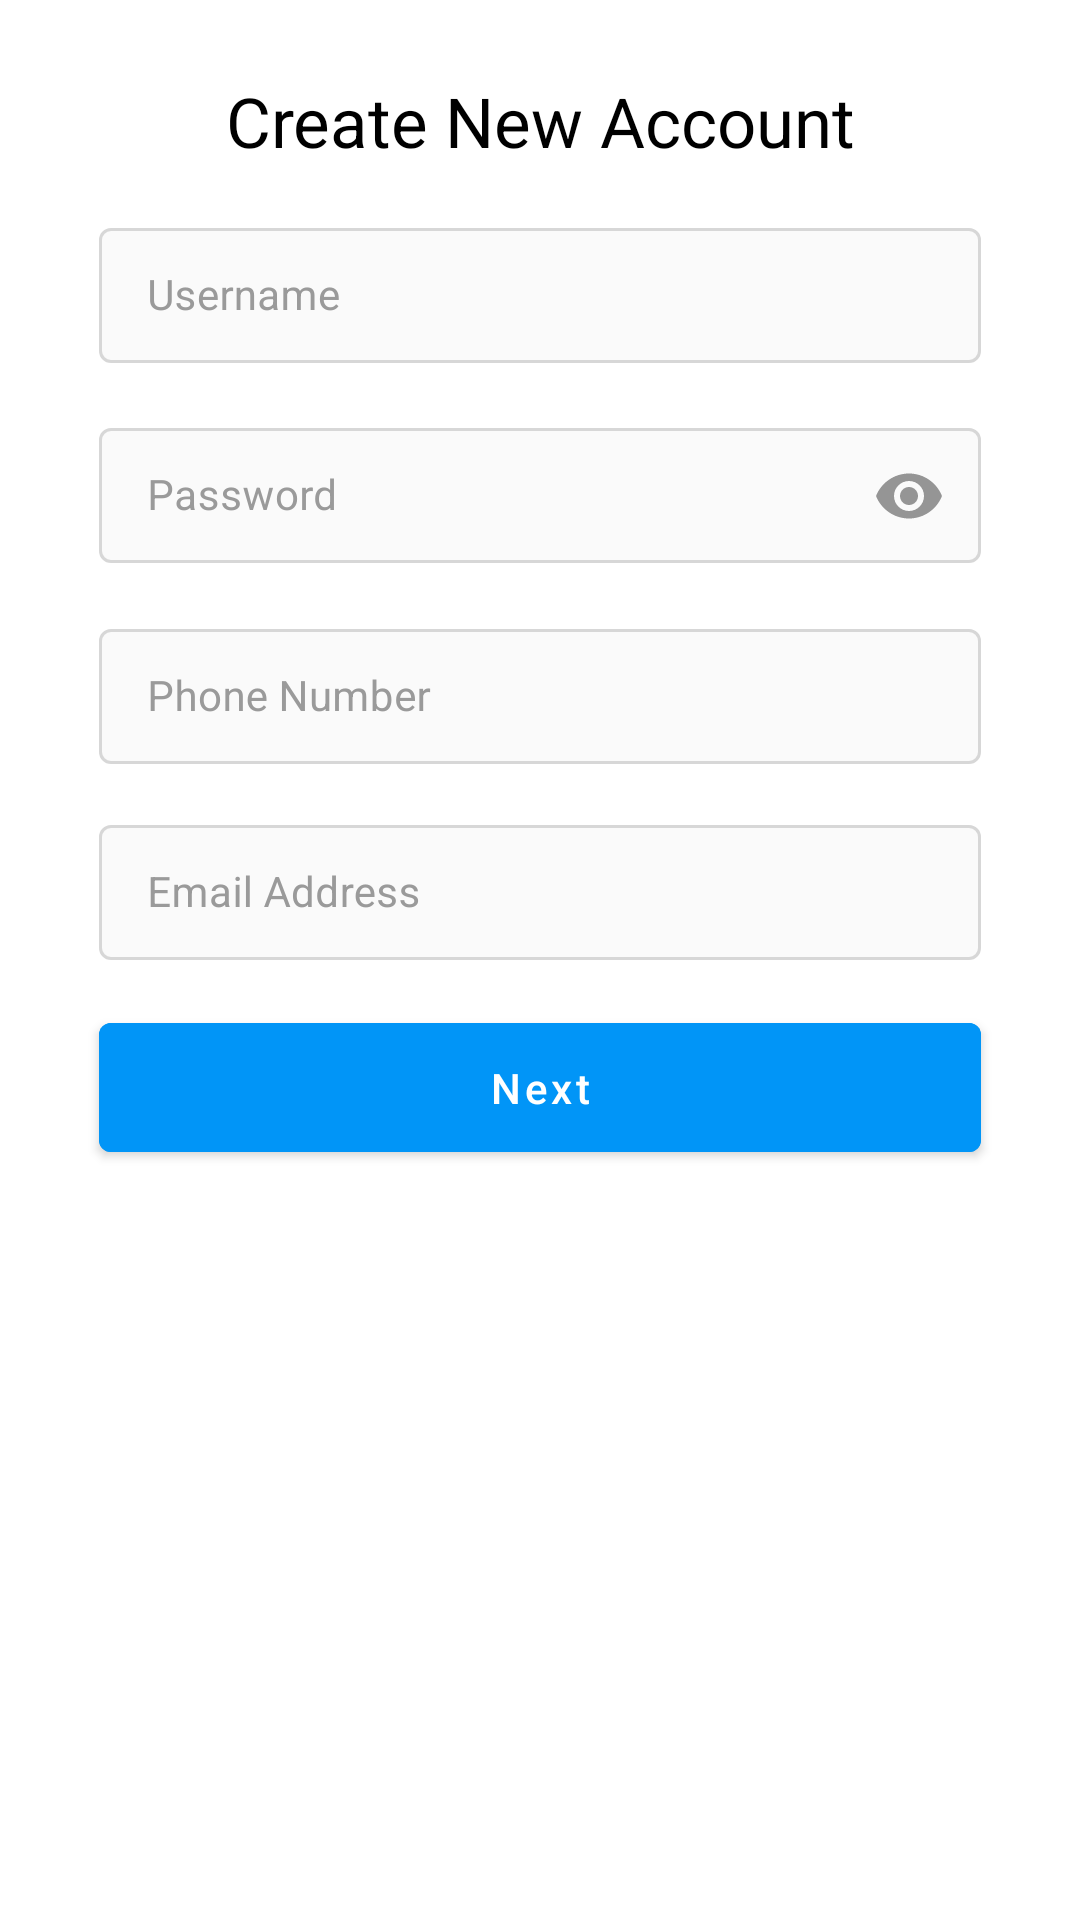

Write the Android layout XML for this screen, with the resource values it uses.
<!-- AndroidManifest.xml: application theme Theme.InstagramHesam -->
<!-- res/layout/fragment_create_account.xml -->
<?xml version="1.0" encoding="utf-8"?>
<androidx.constraintlayout.widget.ConstraintLayout xmlns:android="http://schemas.android.com/apk/res/android"
    android:layout_width="match_parent"
    android:layout_height="match_parent"
    xmlns:app="http://schemas.android.com/apk/res-auto"
    android:background="@color/white">

    <ScrollView
        android:layout_width="match_parent"
        android:layout_height="wrap_content"
        app:layout_constraintTop_toTopOf="parent">

        <androidx.constraintlayout.widget.ConstraintLayout
            android:layout_width="match_parent"
            android:layout_height="wrap_content"
            android:paddingBottom="10dp">

            <com.google.android.material.textview.MaterialTextView
                android:id="@+id/textCreateAccount"
                android:layout_width="match_parent"
                android:layout_height="wrap_content"
                android:layout_marginTop="25dp"
                android:gravity="center"
                android:text="@string/create_new_account"
                android:textColor="@color/black"
                android:textSize="23sp"
                app:layout_constraintLeft_toLeftOf="parent"
                app:layout_constraintRight_toRightOf="parent"
                app:layout_constraintTop_toTopOf="parent"
                />

            <com.google.android.material.textfield.TextInputLayout
                android:id="@+id/outlinedTextFieldUsername"
                style="@style/TextInputLayoutStyle"
                android:layout_width="match_parent"
                android:layout_height="wrap_content"
                android:hint="Username"
                app:layout_constraintTop_toBottomOf="@+id/textCreateAccount">

                <com.google.android.material.textfield.TextInputEditText
                    android:id="@+id/etUserName"
                    style="@style/MyTextInputEditText"
                    android:layout_width="match_parent"
                    android:layout_height="wrap_content"
                    />
            </com.google.android.material.textfield.TextInputLayout>

            <com.google.android.material.textfield.TextInputLayout
                android:id="@+id/outlinedTextFieldPassword"
                style="@style/TextInputLayoutStyle"
                android:layout_width="match_parent"
                android:layout_height="wrap_content"
                android:hint="Password"
                app:endIconMode="password_toggle"
                app:endIconTint="#959595"
                app:layout_constraintTop_toBottomOf="@+id/outlinedTextFieldUsername">

                <com.google.android.material.textfield.TextInputEditText
                    android:id="@+id/etPassword"
                    style="@style/MyTextInputEditText"
                    android:layout_width="match_parent"
                    android:layout_height="wrap_content"
                    android:inputType="textPassword"
                    />
            </com.google.android.material.textfield.TextInputLayout>

            <com.google.android.material.textfield.TextInputLayout
                android:id="@+id/outlinedTextFieldPhoneNumber"
                style="@style/TextInputLayoutStyle"
                android:layout_width="match_parent"
                android:layout_height="wrap_content"
                android:hint="Phone Number"
                app:layout_constraintTop_toBottomOf="@+id/outlinedTextFieldPassword">

                <com.google.android.material.textfield.TextInputEditText
                    android:id="@+id/etPhoneNumber"
                    style="@style/MyTextInputEditText"
                    android:layout_width="match_parent"
                    android:layout_height="wrap_content"
                    android:inputType="phone"/>
            </com.google.android.material.textfield.TextInputLayout>

            <com.google.android.material.textfield.TextInputLayout
                android:id="@+id/outlinedTextFieldEmail"
                style="@style/TextInputLayoutStyle"
                android:layout_width="match_parent"
                android:layout_height="wrap_content"
                android:hint="Email Address"
                app:layout_constraintTop_toBottomOf="@+id/outlinedTextFieldPhoneNumber">

                <com.google.android.material.textfield.TextInputEditText
                    android:id="@+id/etEmail"
                    style="@style/MyTextInputEditText"
                    android:layout_width="match_parent"
                    android:layout_height="wrap_content"
                    android:inputType="textEmailAddress"/>
            </com.google.android.material.textfield.TextInputLayout>

            <com.google.android.material.button.MaterialButton
                android:id="@+id/btnNextCreateAccount"
                android:layout_width="match_parent"
                android:layout_height="wrap_content"
                android:backgroundTint="@color/insta_blue"
                app:layout_constraintTop_toBottomOf="@id/outlinedTextFieldEmail"
                android:text="@string/next"
                style="@style/button_next"/>


        </androidx.constraintlayout.widget.ConstraintLayout>
    </ScrollView>


</androidx.constraintlayout.widget.ConstraintLayout>
<!-- resources referenced by this layout -->
<resources>
  <color name="black">#FF000000</color>
  <color name="insta_blue">#0195f7</color>
  <color name="white">#FFFFFFFF</color>
  <string name="create_new_account">Create New Account</string>
  <string name="next">Next</string>
  <style name="MyTextInputEditText" parent="ThemeOverlay.MaterialComponents.TextInputEditText.OutlinedBox.Dense">
          <item name="android:textColor">@android:color/black</item>
          <item name="android:textSize">14sp</item>
      </style>
  <style name="TextInputLayoutStyle" parent="Widget.MaterialComponents.TextInputLayout.OutlinedBox.Dense">
          <item name="boxStrokeWidth">1dp</item>
          <item name="boxStrokeColor">@color/edit_text_box_border</item>
          <item name="boxBackgroundColor">#FAFAFA</item>
          <item name="android:textColorHint">@color/stroke_editText_normal</item>
          <item name="errorTextAppearance">@style/text_in_layout_error_Style</item>
          <item name="endIconMode">clear_text</item>
          <item name="hintTextColor">@color/stroke_editText_normal</item>
          <item name="hintTextAppearance">@style/text_in_layout_hint_Style</item>
          <item name="android:layout_marginRight">33dp</item>
          <item name="android:layout_marginLeft">33dp</item>
          <item name="android:layout_marginTop">15dp</item>
          <item name="android:layout_marginBottom">15dp</item>
      </style>
  <style name="button_next">
          <item name="android:padding">12dp</item>
          <item name="android:textColor">@color/white</item>
          <item name="android:layout_marginTop">15dp</item>
          <item name="android:layout_marginLeft">33dp</item>
          <item name="android:layout_marginRight">33dp</item>
      </style>
  <style name="Theme.InstagramHesam" parent="Theme.MaterialComponents.Light.DarkActionBar">
          
          <item name="colorPrimary">@color/black</item>
          <item name="colorPrimaryVariant">@color/black</item>
          <item name="colorOnPrimary">@color/white</item>
          
          <item name="colorSecondary">@color/insta_blue</item>
          <item name="colorSecondaryVariant">@color/teal_700</item>
          <item name="colorOnSecondary">@color/black</item>
          
          <item name="android:statusBarColor" tools:targetApi="l">?attr/colorPrimaryVariant</item>
          
  
          <item name="textAllCaps">false</item>
          <item name="windowNoTitle">true</item>
  
  
      </style>
  <color name="stroke_editText_normal">#9A9A9A</color>
  <style name="text_in_layout_error_Style">
          <item name="android:textSize">14sp</item>
      </style>
  <style name="text_in_layout_hint_Style">
          <item name="android:textSize">12sp</item>
      </style>
  <color name="teal_700">#FF018786</color>
</resources>
